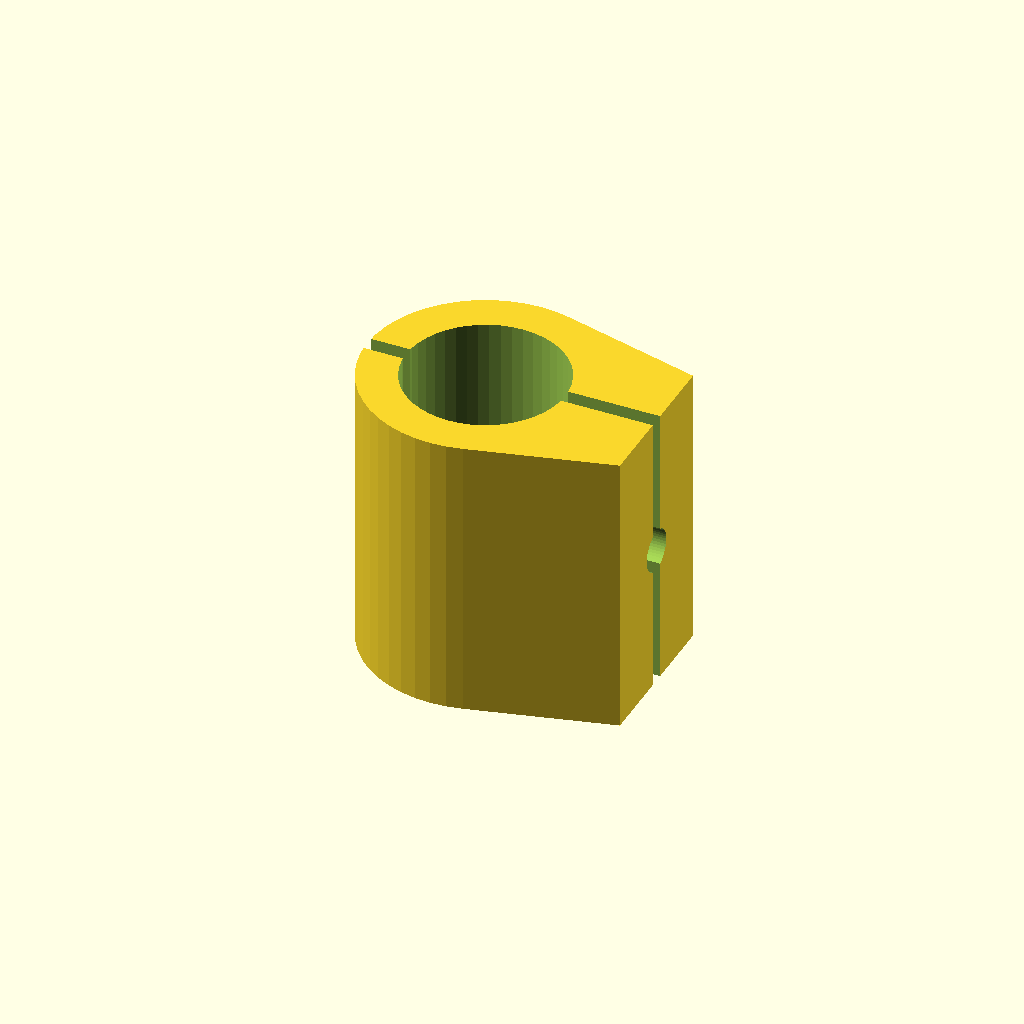
Cell 1: rendered with the file's own defaults.
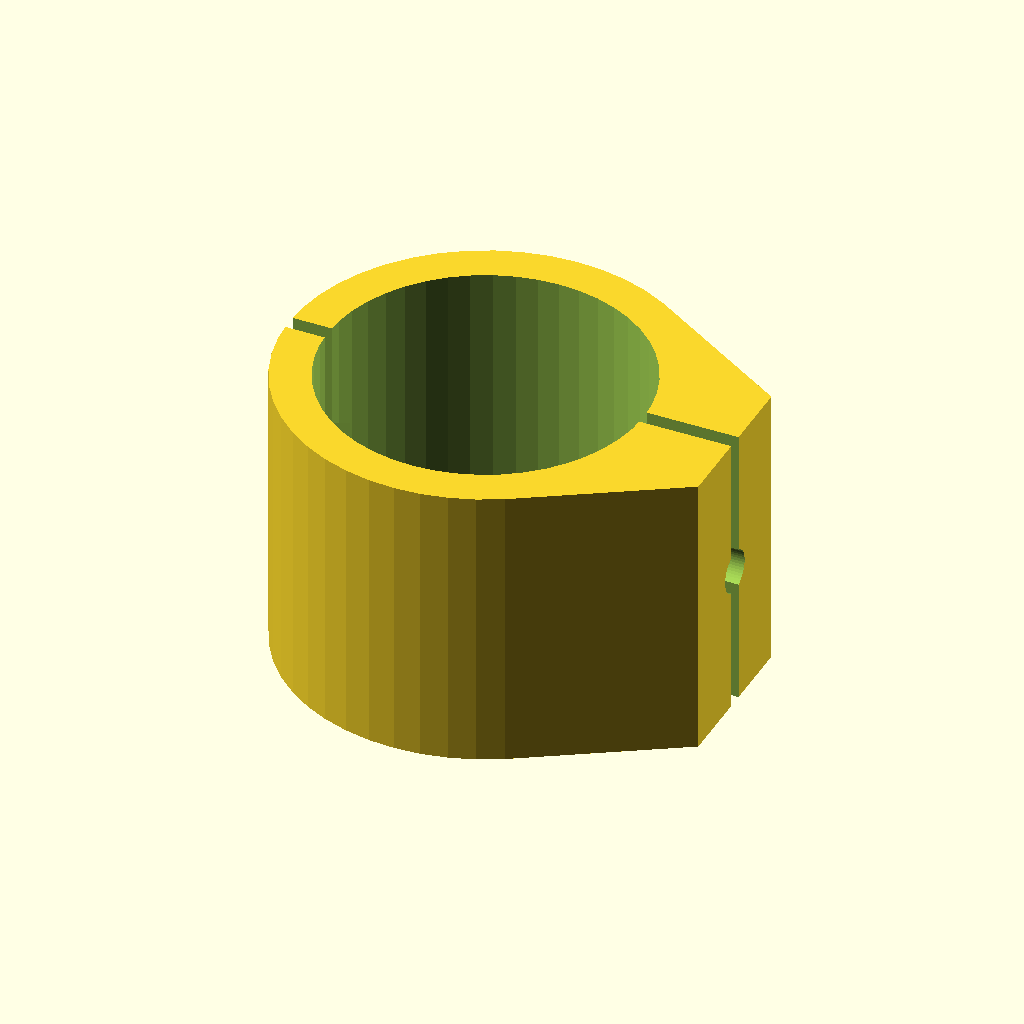
Cell 2: module_d = 24 (everything else at default).
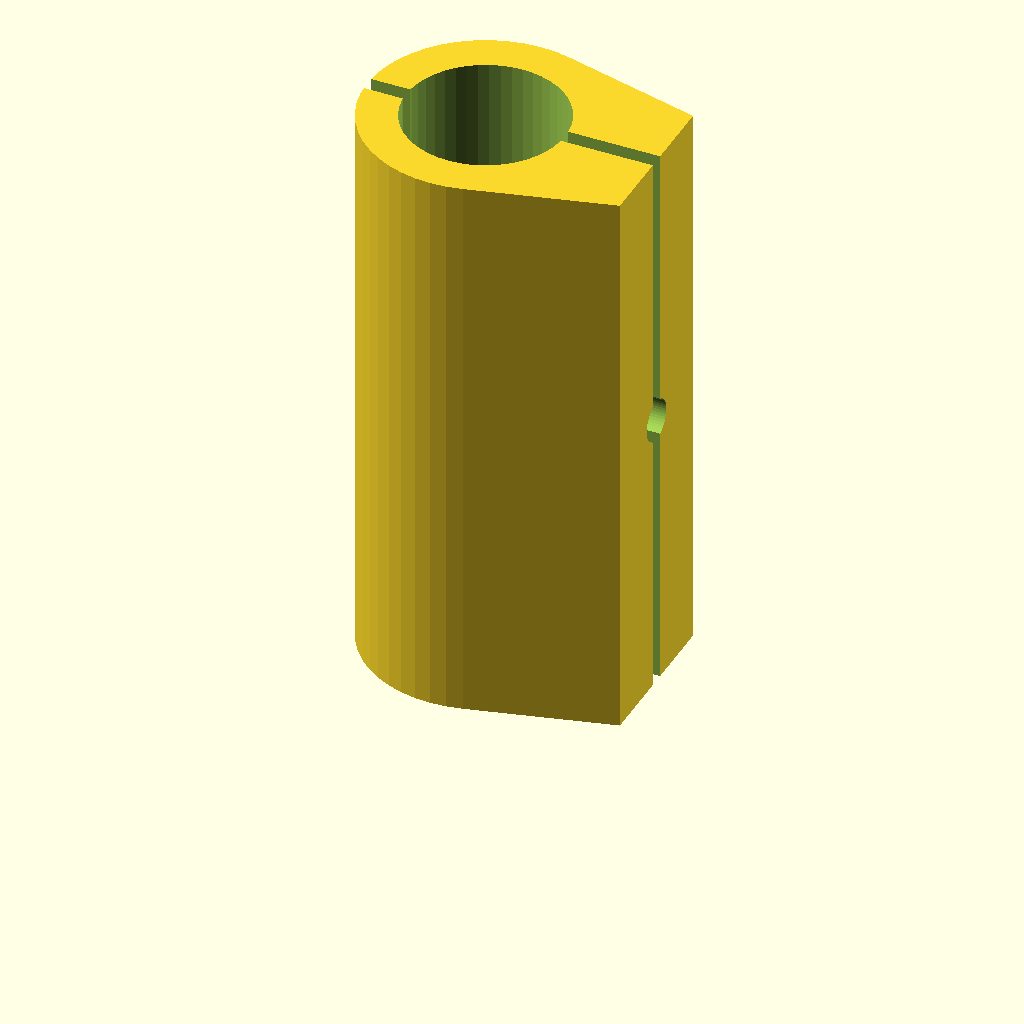
Cell 3: clamp_len = 44 (everything else at default).
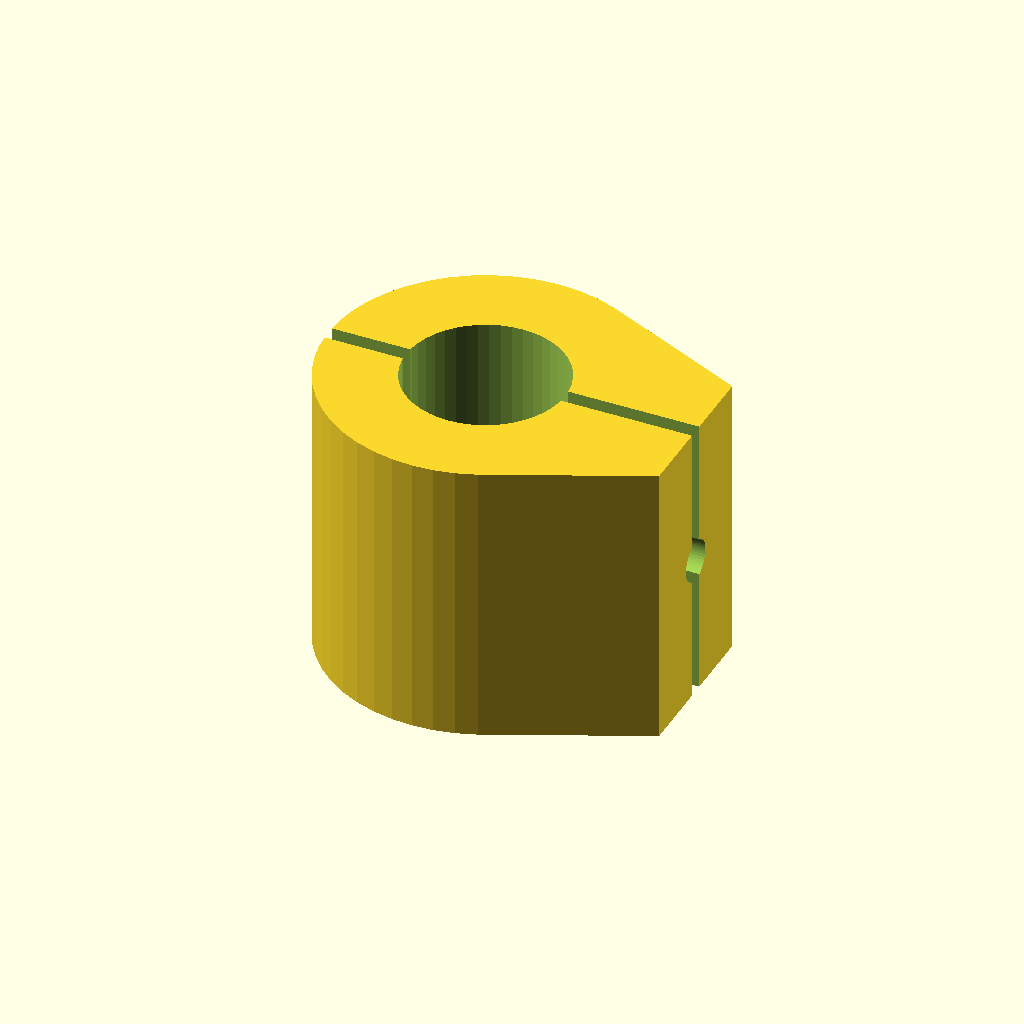
Cell 4: the same model with clamp_wall = 6.
All cells are drawn from one camera (rotation 55°, 0°, 25°, orthographic, colour scheme Cornfield), so only the parameter changes between them.
OpenSCAD source file src/techhand_print_fab/cad_v0/laser_clamp.scad:
// ORIGINAL TechHand/PRINT trainer CAD v0 — training tool only
// Clamp / set-screw retainer for cylindrical bought laser diode module.
// Fixed laser ≤5 mW class — pocket for purchased module (not a firearm barrel).
// diametral clearance 0.15 mm over module_d. Set-screw M3 from side.

/* ===== PARAMETERS ===== */
module_d = 12;             // typical diode housing OD (mm); adjustable
clear_d = 0.15;            // diametral clearance
clamp_len = 22;            // clamp length along module axis
clamp_wall = 3.0;          // radial wall thickness
slot_w = 1.2;              // split slot for clamp flex
set_screw_d = 3.2;         // M3 clearance / tap pilot
nut_trap = true;           // include M3 hex nut trap opposite set-screw
nut_af = 5.5;              // M3 nut across-flats
nut_h = 2.4;
$fn = 48;

id = module_d + clear_d;
od = id + 2 * clamp_wall;

module laser_clamp() {
    difference() {
        // Outer body — short cylindrical MODULE BAY clamp (trainer labeling in README)
        hull() {
            cylinder(h=clamp_len, d=od);
            // Flat pad for set-screw boss
            translate([od/2 - 1, -6, 0])
                cube([5, 12, clamp_len]);
        }
        // Module bore
        translate([0, 0, -0.1])
            cylinder(h=clamp_len + 0.2, d=id);
        // Split slot
        translate([-od/2 - 1, -slot_w/2, -0.1])
            cube([od + 8, slot_w, clamp_len + 0.2]);
        // Set-screw hole
        translate([0, 0, clamp_len/2])
            rotate([0, 90, 0])
                cylinder(h=od, d=set_screw_d);
        if (nut_trap) {
            // Hex nut trap on opposite side of boss
            translate([-(id/2 + clamp_wall*0.3), 0, clamp_len/2])
                rotate([0, 90, 0])
                    cylinder(h=nut_h + 0.5, d=nut_af / cos(30) + 0.3, $fn=6);
        }
    }
}

laser_clamp();
Customizer parameters (derived from the source; name, type, default, range or options):
module_d: number, default 12
clear_d: number, default 0.15
clamp_len: number, default 22
clamp_wall: number, default 3
slot_w: number, default 1.2
set_screw_d: number, default 3.2
nut_trap: bool, default true
nut_af: number, default 5.5
nut_h: number, default 2.4
